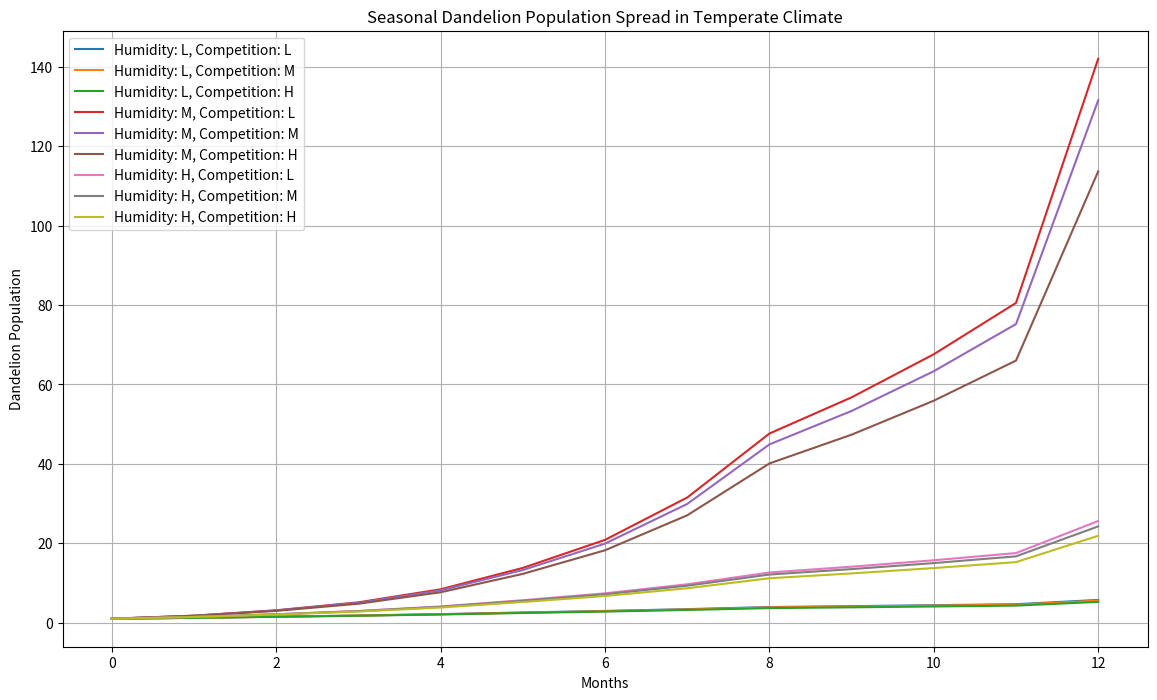

Write the Python code that produced this figure.
import numpy as np
import matplotlib.pyplot as plt

r = 0.05
K = 1000
S_p = 50
G_s = 0.01
alpha = 0.05
beta = 0.05
Hf = {'L': 0.3, 'M': 1.0, 'H': 0.6}
Pc = {'L': 0.3, 'M': 0.7, 'H': 1.5}
Ai = 1.2
Cf_temperate = 1.0

seasonal_factors = [1.2, 1.2, 1.0, 1.0, 1.0, 0.8, 0.8, 0.8, 0.3, 0.3, 0.3, 1.2]

def calculate_population_seasonal(Pn, r, K, Hf, Cf, Pc, Gs, Ai, alpha, beta, Sp, Sf):
    return Pn * (1 + (r * Sf) * (1 - Pn / K) * (Hf * Cf / (1 + (alpha * Pc)))) + \
           (Sp * Sf) * Pn * Gs * Ai * (Hf * Cf / (1 + (beta * Pc)))

initial_population = 1
months = np.arange(0, 13, 1)
seasonal_results = {}

for humidity_level in Hf.keys():
    for competition_level in Pc.keys():
        population = [initial_population]
        for month, Sf in zip(months, seasonal_factors):
            next_population = calculate_population_seasonal(
                population[-1], r, K, Hf[humidity_level], Cf_temperate, 
                Pc[competition_level], G_s, Ai, alpha, beta, S_p, Sf
            )

            next_population = max(next_population, 0)
            population.append(next_population)
        seasonal_results[(humidity_level, competition_level)] = population

plt.figure(figsize=(14, 8))

for conditions, population in seasonal_results.items():
    plt.plot(months, population, label=f'Humidity: {conditions[0]}, Competition: {conditions[1]}')

plt.title('Seasonal Dandelion Population Spread in Temperate Climate')
plt.xlabel('Months')
plt.ylabel('Dandelion Population')
plt.legend()
plt.grid(True)
plt.show()
